13-way image classification set "cursive-script-recognition" from GitHub (cursive-script/cursive-script-recognition); label vocabulary: bu anil, chwi gajil, eeo eojosa, ga olheul, gyeong byeoseul, ha alae, ha eojji, i sseo, il han, ji gal, mu eobseul, wi hal, yu isseul.

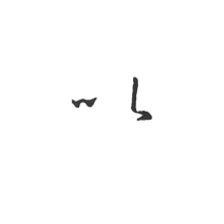
Label: i sseo

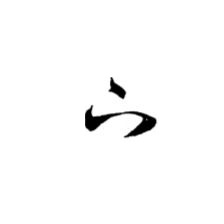
Label: ha alae

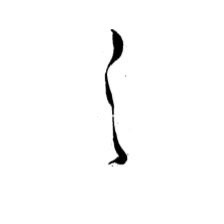
Label: ji gal

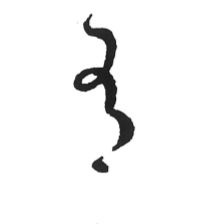
Label: yu isseul

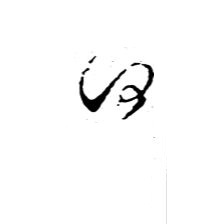
Label: ha eojji

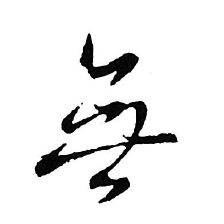
Label: mu eobseul
